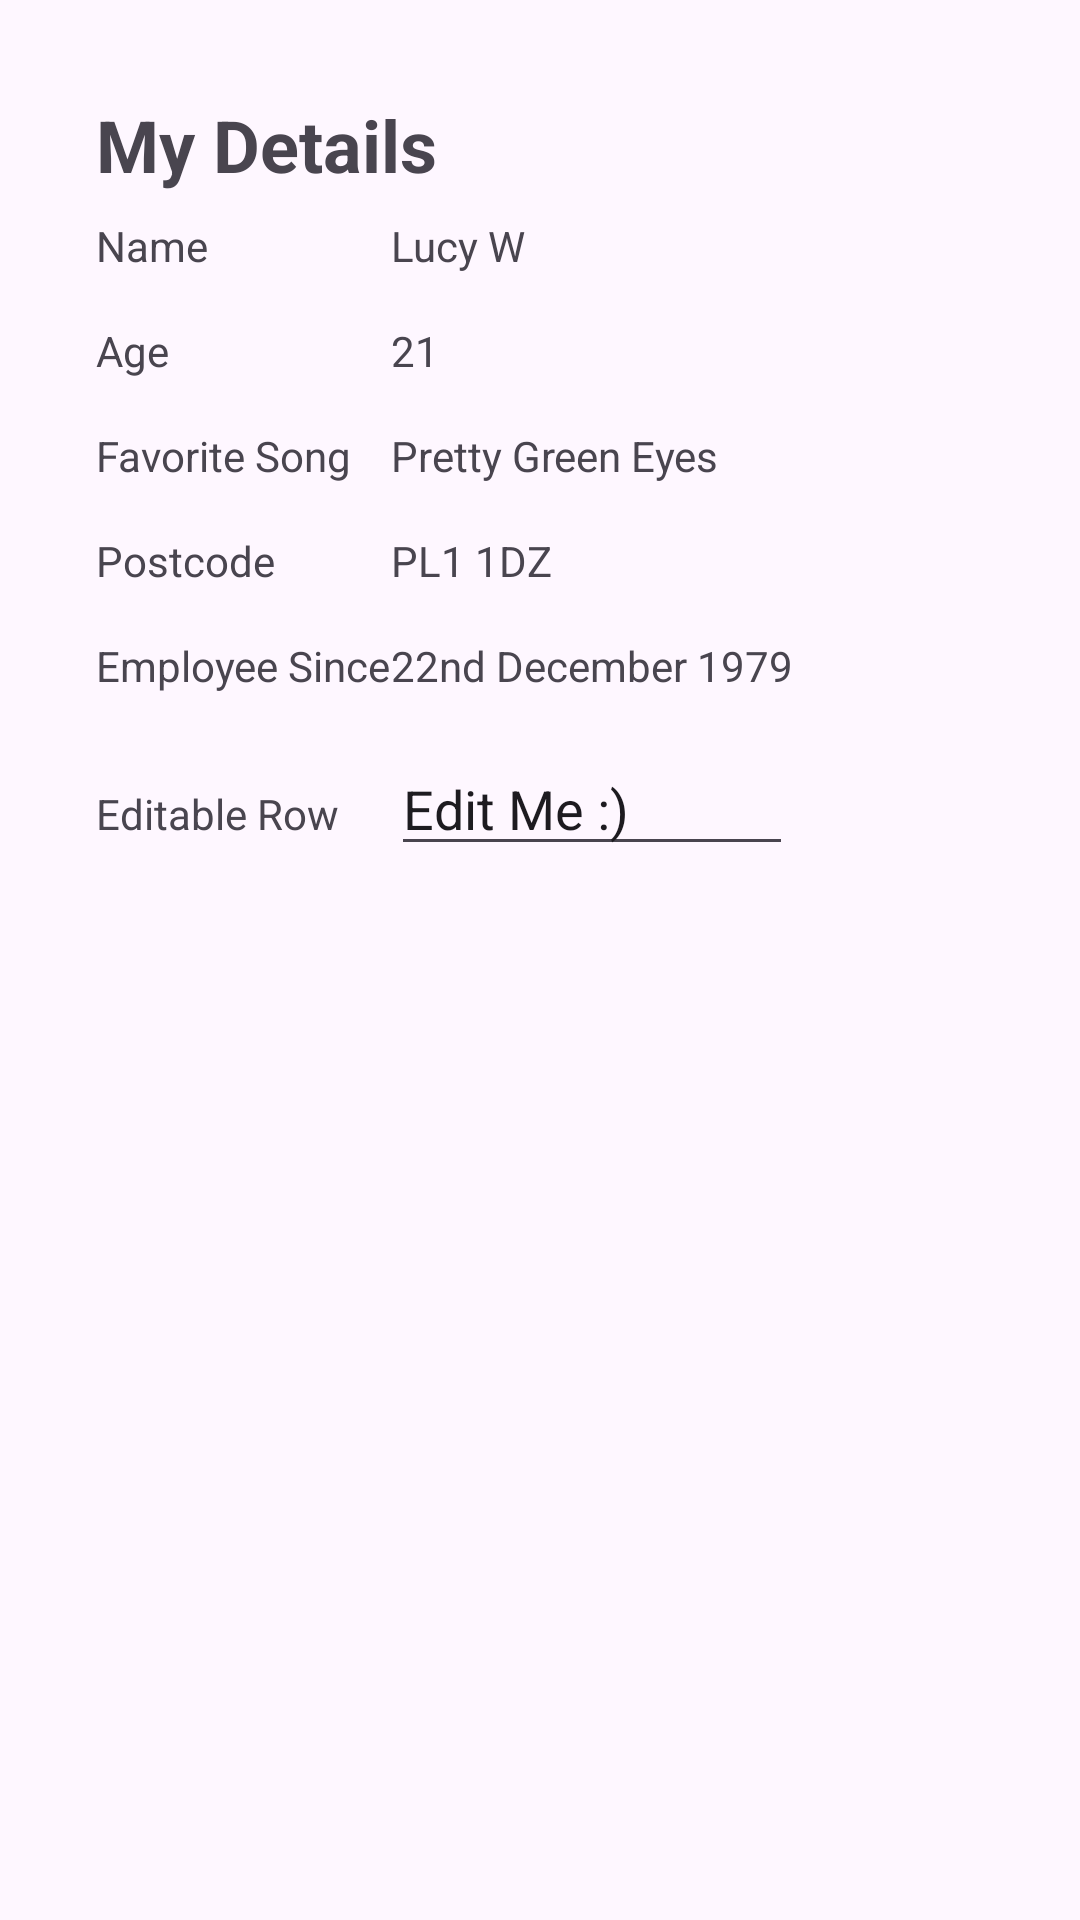

Layout XML and referenced resources for this Android screen:
<!-- AndroidManifest.xml: application theme Theme.COMP2000SetExercises -->
<!-- res/layout/fragment_employee_my_details.xml -->
<?xml version="1.0" encoding="utf-8"?>
<LinearLayout xmlns:android="http://schemas.android.com/apk/res/android"
    xmlns:tools="http://schemas.android.com/tools"
    android:layout_width="match_parent"
    android:layout_height="match_parent"
    android:orientation="vertical"
    android:padding="32dp"
    tools:context=".EmployeeMyDetailsFragment">

    <TextView
        android:layout_width="wrap_content"
        android:layout_height="wrap_content"
        android:text="My Details"
        android:textSize="24sp"
        android:textStyle="bold" />

    <TableLayout
        android:layout_width="match_parent"
        android:layout_height="wrap_content">

        <TableRow
            android:layout_width="match_parent"
            android:paddingVertical="8dp">

            <TextView
                android:layout_width="wrap_content"
                android:layout_height="wrap_content"
                android:text="Name" />

            <TextView
                android:layout_width="wrap_content"
                android:layout_height="wrap_content"
                android:text="Lucy W" />
        </TableRow>

        <TableRow
            android:layout_width="match_parent"
            android:paddingVertical="8dp">

            <TextView
                android:layout_width="wrap_content"
                android:layout_height="wrap_content"
                android:text="Age" />

            <TextView
                android:layout_width="wrap_content"
                android:layout_height="wrap_content"
                android:text="21" />
        </TableRow>

        <TableRow
            android:layout_width="match_parent"
            android:paddingVertical="8dp">

            <TextView
                android:layout_width="wrap_content"
                android:layout_height="wrap_content"
                android:text="Favorite Song" />

            <TextView
                android:layout_width="wrap_content"
                android:layout_height="wrap_content"
                android:text="Pretty Green Eyes" />
        </TableRow>

        <TableRow
            android:layout_width="match_parent"
            android:paddingVertical="8dp">

            <TextView
                android:layout_width="wrap_content"
                android:layout_height="wrap_content"
                android:text="Postcode" />

            <TextView
                android:layout_width="wrap_content"
                android:layout_height="wrap_content"
                android:text="PL1 1DZ" />
        </TableRow>

        <TableRow
            android:layout_width="match_parent"
            android:paddingVertical="8dp">

            <TextView
                android:layout_width="wrap_content"
                android:layout_height="wrap_content"
                android:text="Employee Since" />

            <TextView
                android:layout_width="wrap_content"
                android:layout_height="wrap_content"
                android:text="22nd December 1979" />
        </TableRow>

        <TableRow
            android:layout_width="match_parent"
            android:paddingVertical="8dp">

            <TextView
                android:layout_width="wrap_content"
                android:layout_height="wrap_content"
                android:text="Editable Row" />

            <EditText
                android:inputType="text"
                android:layout_width="wrap_content"
                android:layout_height="wrap_content"
                android:text="Edit Me :)" />
        </TableRow>

    </TableLayout>


</LinearLayout>
<!-- resources referenced by this layout -->
<resources>
  <style name="Theme.COMP2000SetExercises" parent="Base.Theme.COMP2000SetExercises" />
  <style name="Base.Theme.COMP2000SetExercises" parent="Theme.Material3.DayNight.NoActionBar">
          
          
      </style>
</resources>
